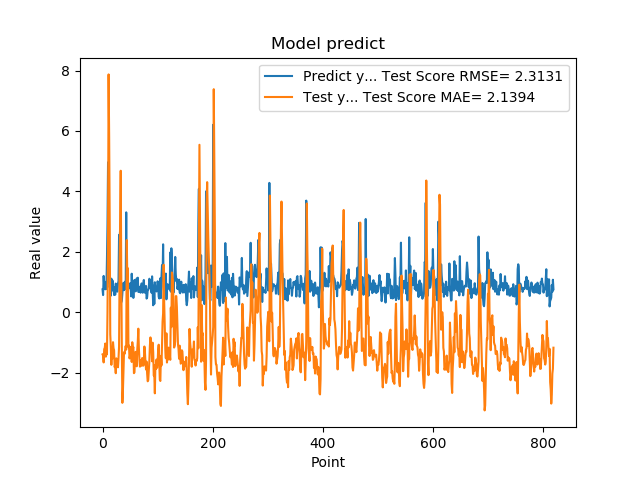

Values plotted in this chart, from the file beside it:
7.566530108451843262e-01, -1.394556626690352408e+00
5.684260129928588867e-01, -1.433488685612139601e+00
1.201630949974060059e+00, -1.660649105335547882e+00
8.802530169486999512e-01, -1.220223842996054131e+00
8.531429767608642578e-01, -1.181060880718177275e+00
7.591750025749206543e-01, -1.034760141205973483e+00
1.005007982254028320e+00, -1.469823894144396181e+00
7.687720060348510742e-01, -1.228648085369777210e+00
1.740013241767883301e+00, -1.395643480452656293e+00
2.913533687591552734e+00, 9.884099938468979968e-03
4.963075160980224609e+00, 2.648090241525680621e+00
1.471215128898620605e+00, 7.871092489077435417e+00
1.000648975372314453e+00, 5.799891939067122415e+00
8.220189809799194336e-01, 3.028142884737812679e+00
9.362199902534482643e-01, -7.268058332933344801e-01
5.486897230148315430e-01, -1.141038775762696522e+00
1.111255049705505371e+00, -1.739965889006867439e+00
7.148039937019348145e-01, -1.225580905640292650e+00
1.052167057991027832e+00, -1.537502018163751760e+00
8.955980539321898304e-01, -9.906896933151807527e-01
7.769405245780944824e-01, -1.194996711974515291e+00
5.699509978294372559e-01, -1.256003179158415417e+00
8.244060277938842773e-01, -1.815268900759744675e+00
5.800840258598327637e-01, -1.757354844713300945e+00
9.488009810447691761e-01, -2.018277276764894879e+00
7.918390035629272461e-01, -1.524852238291744433e+00
6.937990188598632812e-01, -1.569266232957856610e+00
6.834830045700073242e-01, -1.573993293505457913e+00
9.433320164680479847e-01, -1.821575498414344629e+00
1.032713770866394043e+00, -1.531887673213313095e+00
2.556216001510620117e+00, -1.133360033893144214e+00
2.464895963668823242e+00, 1.483112507514398271e+00
2.728049993515014204e+00, 3.081887167389663951e+00
3.558506965637206476e-01, 4.682811237033328133e+00
3.262020051479339600e-01, 1.285358271251388018e+00
3.781589865684509277e-01, -1.101020516015869255e+00
6.306380033493041992e-01, -2.998669649763454181e+00
8.854129910469055176e-01, -2.606660232498970498e+00
9.743152856826782227e-01, -1.932339524426520017e+00
7.307389974594116211e-01, -1.325213087527427280e+00
9.521890282630921520e-01, -1.379499217914137432e+00
1.011654973030090332e+00, -1.236197470857077318e+00
7.643579840660095215e-01, -1.115797265329695032e+00
3.306220054626464844e+00, -1.234769026247063639e+00
7.543110251426696777e-01, 2.387223952558748419e+00
1.409499049186706321e+00, 1.065544156025352907e+00
6.401469707489013672e-01, 1.454454511050523147e+00
8.640019893646240234e-01, -1.161694782127492775e+00
8.469420075416564941e-01, -1.100661222876548440e+00
7.976629734039306641e-01, -1.527840393409624964e+00
9.555831551551821068e-01, -1.433092177588941141e+00
9.546210169792175293e-01, -1.266134894343861506e+00
5.251880288124084473e-01, -1.141012205158596915e+00
1.275226235389709695e+00, -1.644939669056979303e+00
8.355640172958374023e-01, -9.920530638148410407e-01
7.640249729156494141e-01, -1.205254597882437384e+00
4.752210080623626154e-01, -1.153148218774997513e+00
7.414129972457885742e-01, -2.016522454776363382e+00
1.069700956344604492e+00, -1.988502173083847246e+00
7.892770171165466309e-01, -1.465535527350715572e+00
6.914690136909484863e-01, -1.311669748394891144e+00
... 759 more rows
